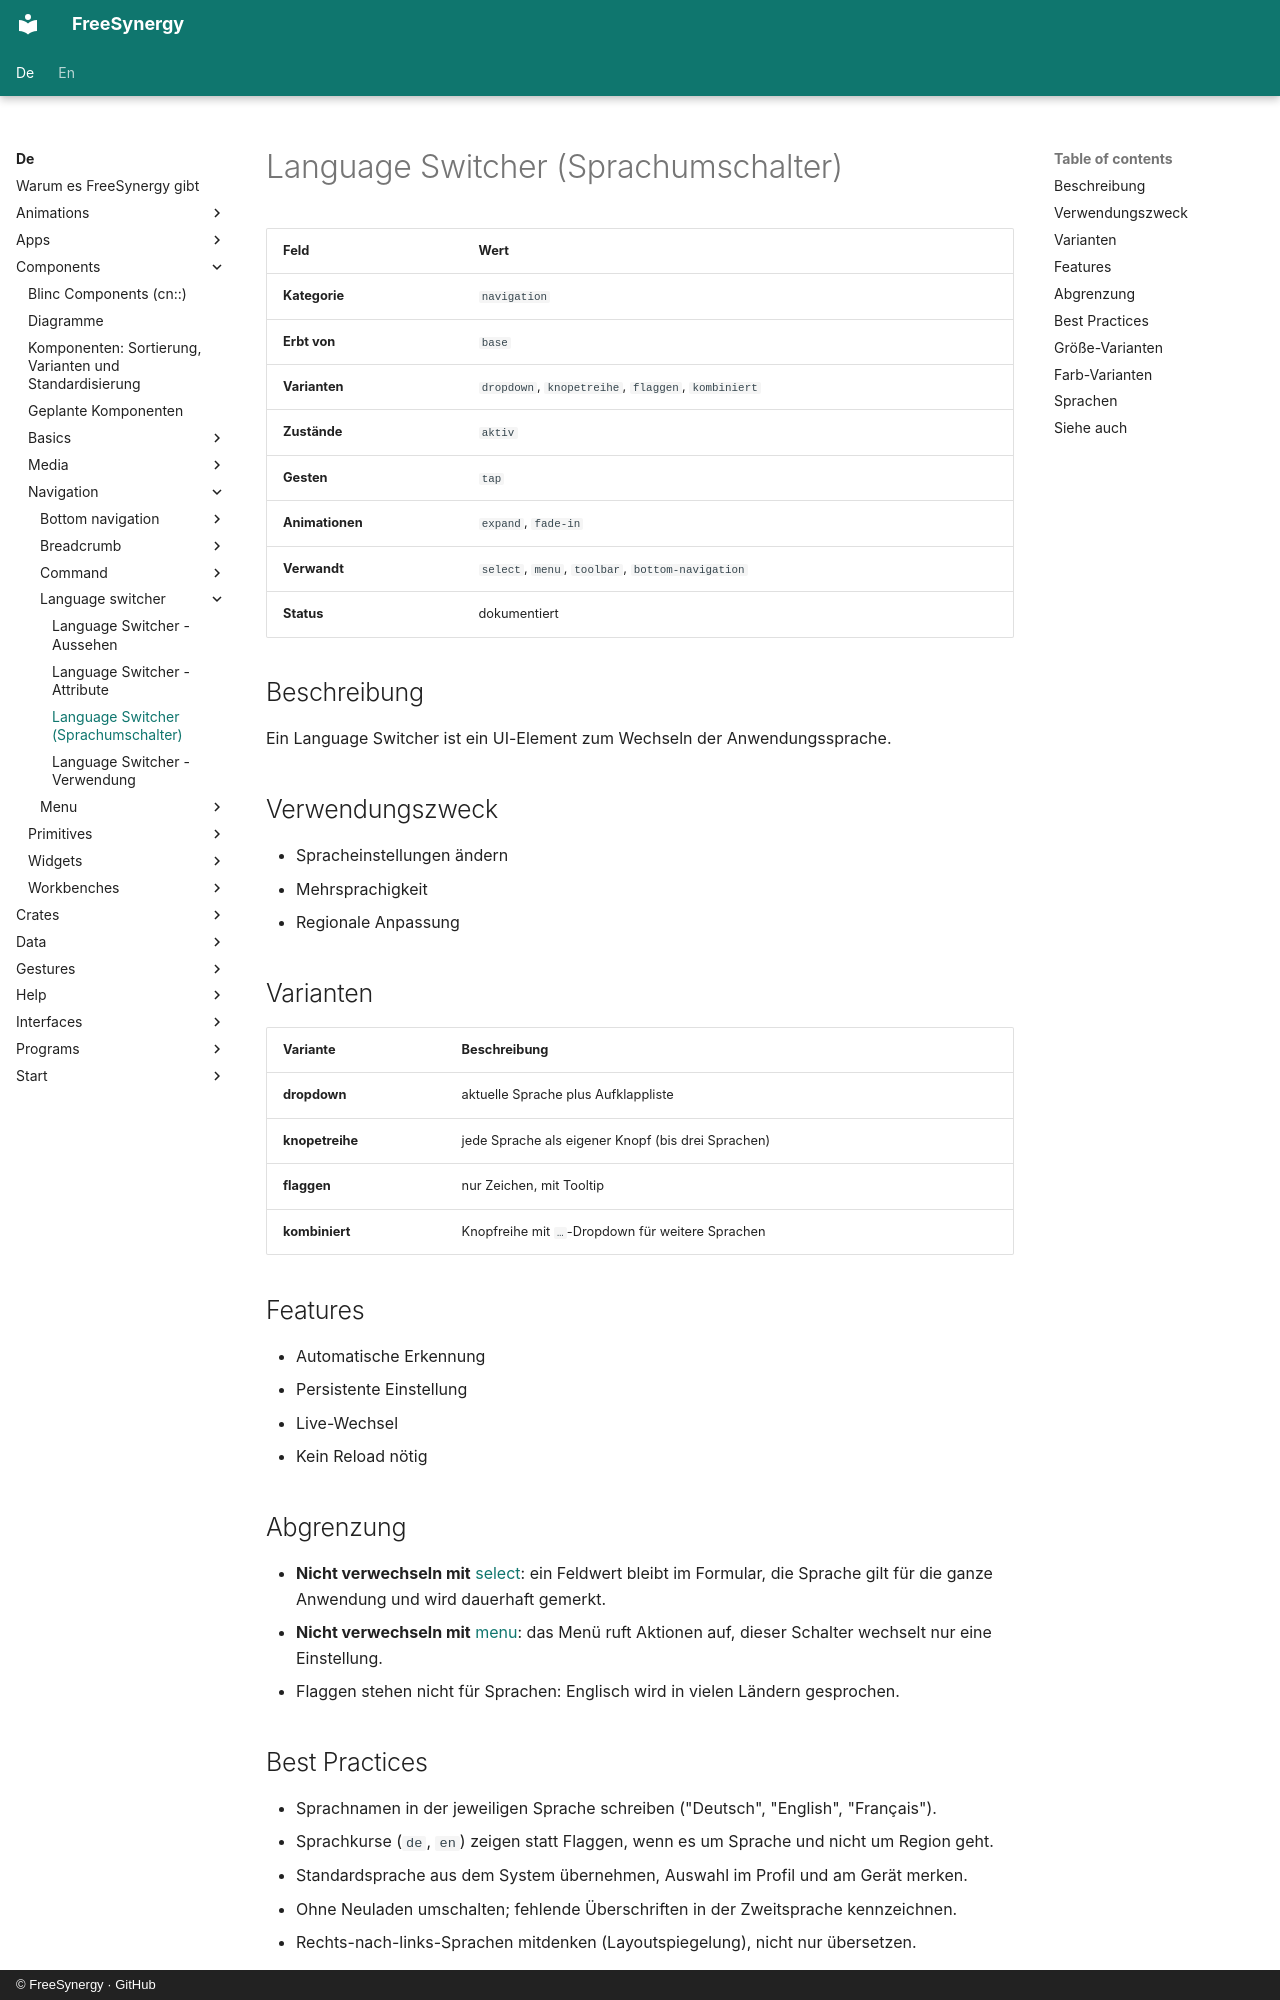

repository: FreeSynergy/fs-documentation · page: de/components/navigation/language-switcher/description/index.html · generator: mkdocs · copyright: © FreeSynergy · GitHub

# Language Switcher (Sprachumschalter)

| Feld | Wert |
|------|------|
| **Kategorie** | `navigation` |
| **Erbt von** | `base` |
| **Varianten** | `dropdown`, `knopetreihe`, `flaggen`, `kombiniert` |
| **Zustände** | `aktiv` |
| **Gesten** | `tap` |
| **Animationen** | `expand`, `fade-in` |
| **Verwandt** | `select`, `menu`, `toolbar`, `bottom-navigation` |
| **Status** | dokumentiert |

## Beschreibung
Ein Language Switcher ist ein UI-Element zum Wechseln der Anwendungssprache.

## Verwendungszweck

- Spracheinstellungen ändern
- Mehrsprachigkeit
- Regionale Anpassung

## Varianten

| Variante | Beschreibung |
|----------|--------------|
| **dropdown** | aktuelle Sprache plus Aufklappliste |
| **knopetreihe** | jede Sprache als eigener Knopf (bis drei Sprachen) |
| **flaggen** | nur Zeichen, mit Tooltip |
| **kombiniert** | Knopfreihe mit `…`-Dropdown für weitere Sprachen |

## Features

- Automatische Erkennung
- Persistente Einstellung
- Live-Wechsel
- Kein Reload nötig

## Abgrenzung

- **Nicht verwechseln mit** [select](../../fields/select/): ein Feldwert bleibt im Formular,
  die Sprache gilt für die ganze Anwendung und wird dauerhaft gemerkt.
- **Nicht verwechseln mit** [menu](../menu/): das Menü ruft Aktionen auf, dieser Schalter
  wechselt nur eine Einstellung.
- Flaggen stehen nicht für Sprachen: Englisch wird in vielen Ländern gesprochen.
